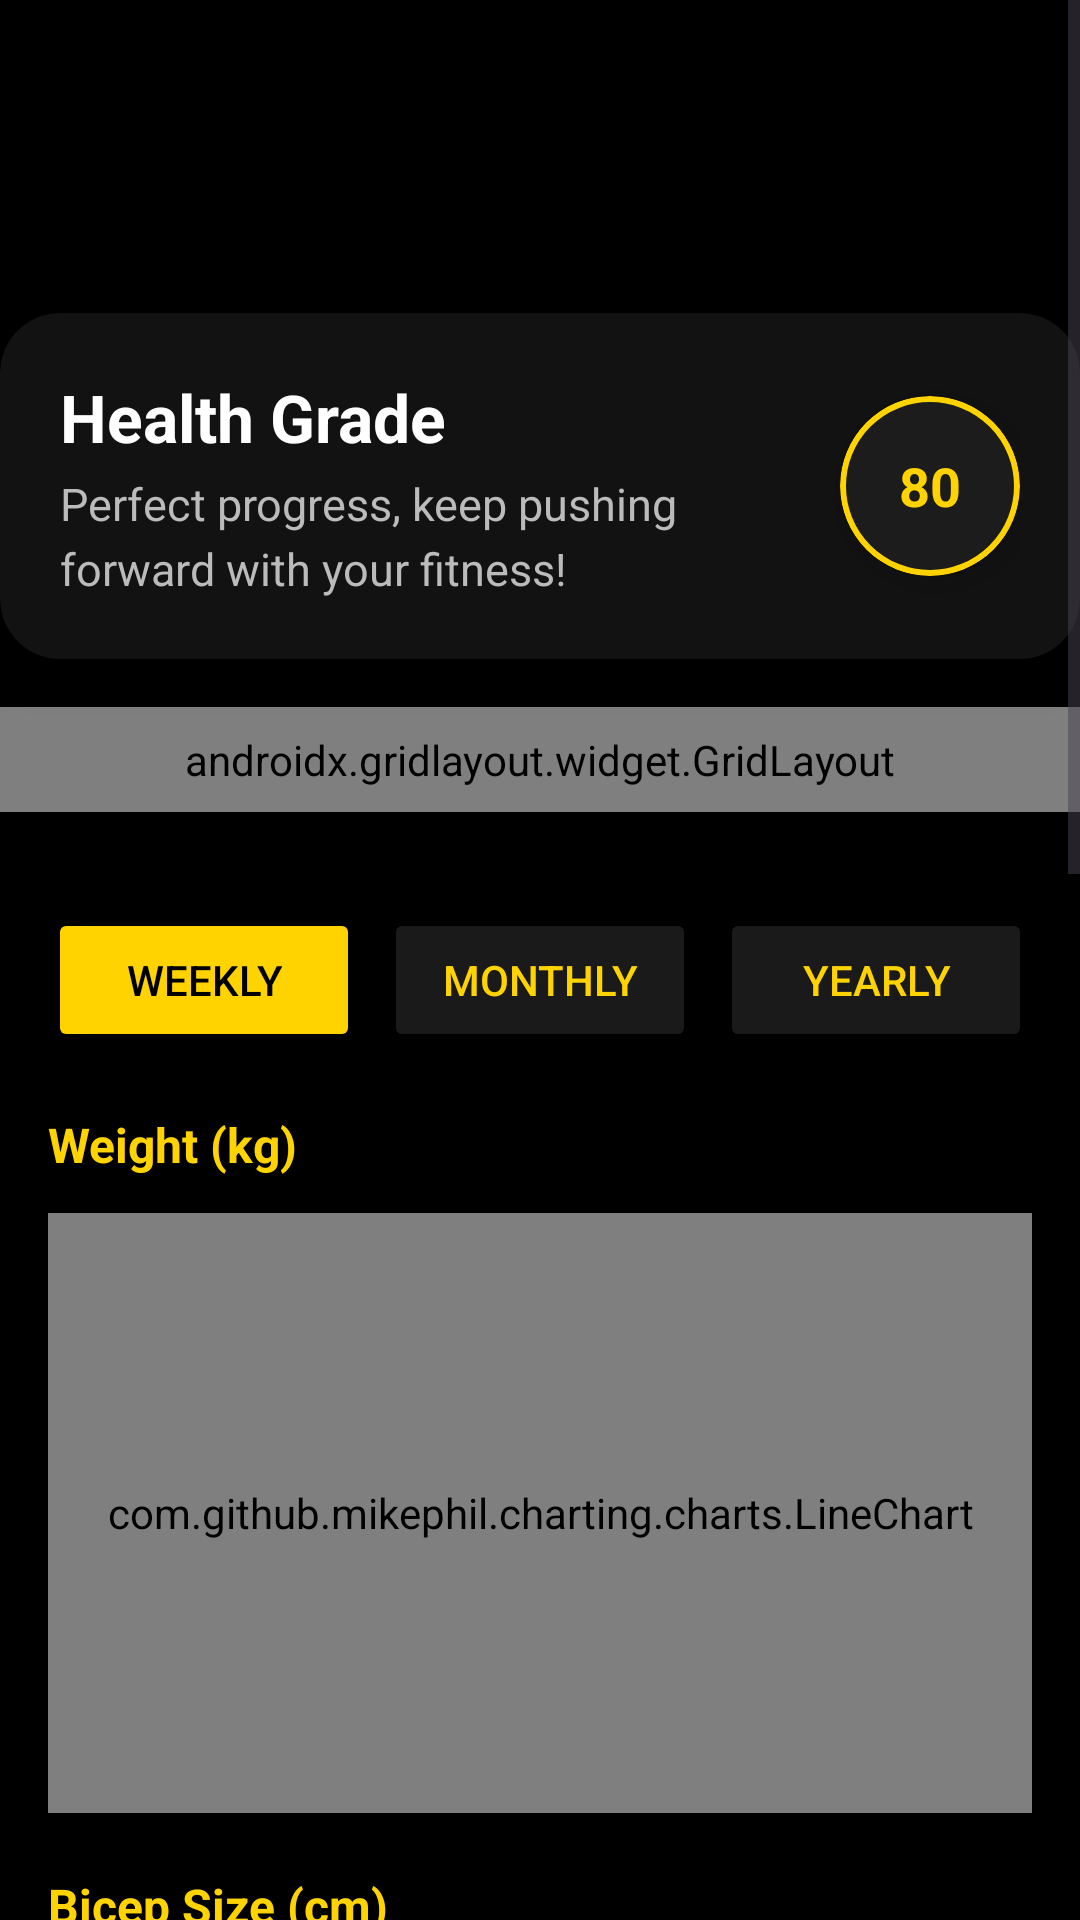

Produce the Android XML layout that renders to this screen, including the resource entries it uses.
<!-- AndroidManifest.xml: application theme Theme.MaxfitvipgymApp -->
<!-- res/layout/fragment_insights.xml -->
<?xml version="1.0" encoding="utf-8"?>
<ScrollView
    xmlns:android="http://schemas.android.com/apk/res/android"
    xmlns:app="http://schemas.android.com/apk/res-auto"
    xmlns:tools="http://schemas.android.com/tools"
    android:layout_width="match_parent"
    android:layout_height="match_parent"
    android:background="#000000"
    android:fillViewport="true"
    tools:context=".Fragments.InsightsFragment">

    <androidx.constraintlayout.widget.ConstraintLayout
        android:layout_width="match_parent"
        android:layout_height="wrap_content">

        
        <TextView
            android:id="@+id/insights_title"
            android:layout_width="wrap_content"
            android:layout_height="wrap_content"
            android:text=""
            android:textSize="24sp"
            android:textColor="#FFD300"
            android:textStyle="bold"
            app:layout_constraintTop_toTopOf="parent"
            app:layout_constraintStart_toStartOf="parent"
            app:layout_constraintEnd_toEndOf="parent"
            android:layout_marginTop="24dp" />

        
        <androidx.recyclerview.widget.RecyclerView
            android:id="@+id/date_recycler_view"
            android:layout_width="match_parent"
            android:layout_height="wrap_content"
            android:scrollbars="none"
            android:padding="8dp"
            android:clipToPadding="false"
            app:layout_constraintTop_toBottomOf="@id/insights_title"
            app:layout_constraintStart_toStartOf="parent"
            app:layout_constraintEnd_toEndOf="parent"
            android:layout_marginTop="16dp"
            tools:listitem="@layout/item_date" />

        
        <include
            android:id="@+id/health_grade_card"
            layout="@layout/view_health_grade"
            android:layout_width="match_parent"
            android:layout_height="wrap_content"
            android:layout_marginTop="16dp"
            app:layout_constraintTop_toBottomOf="@id/date_recycler_view"
            app:layout_constraintStart_toStartOf="parent"
            app:layout_constraintEnd_toEndOf="parent" />

        
        <androidx.gridlayout.widget.GridLayout
            android:id="@+id/stats_grid"
            android:layout_width="match_parent"
            android:layout_height="wrap_content"
            app:columnCount="2"
            android:layout_marginTop="16dp"
            android:padding="8dp"
            app:layout_constraintTop_toBottomOf="@id/health_grade_card"
            app:layout_constraintStart_toStartOf="parent"
            app:layout_constraintEnd_toEndOf="parent" />

        
        <LinearLayout
            android:id="@+id/chart_section"
            android:layout_width="0dp"
            android:layout_height="wrap_content"
            android:orientation="vertical"
            android:padding="16dp"
            app:layout_constraintTop_toBottomOf="@id/stats_grid"
            app:layout_constraintStart_toStartOf="parent"
            app:layout_constraintEnd_toEndOf="parent"
            android:layout_marginTop="16dp">

            
            <LinearLayout
                android:id="@+id/filter_buttons"
                android:layout_width="match_parent"
                android:layout_height="wrap_content"
                android:orientation="horizontal"
                android:gravity="center"
                android:layout_marginBottom="12dp">

                <Button
                    android:id="@+id/btn_weekly"
                    android:layout_width="0dp"
                    android:layout_height="wrap_content"
                    android:layout_weight="1"
                    android:text="Weekly"
                    android:backgroundTint="#FFD300"
                    android:textColor="#000000" />

                <Button
                    android:id="@+id/btn_monthly"
                    android:layout_width="0dp"
                    android:layout_height="wrap_content"
                    android:layout_weight="1"
                    android:text="Monthly"
                    android:backgroundTint="#1A1A1A"
                    android:textColor="#FFD300"
                    android:layout_marginStart="8dp" />

                <Button
                    android:id="@+id/btn_yearly"
                    android:layout_width="0dp"
                    android:layout_height="wrap_content"
                    android:layout_weight="1"
                    android:text="Yearly"
                    android:backgroundTint="#1A1A1A"
                    android:textColor="#FFD300"
                    android:layout_marginStart="8dp" />
            </LinearLayout>

            
            
            <TextView
                android:layout_width="wrap_content"
                android:layout_height="wrap_content"
                android:text="Weight (kg)"
                android:textColor="#FFD300"
                android:textStyle="bold"
                android:textSize="16sp"
                android:layout_marginTop="8dp" />
            <com.github.mikephil.charting.charts.LineChart
                android:id="@+id/weight_chart"
                android:layout_width="match_parent"
                android:layout_height="200dp"
                android:layout_marginTop="12dp" />

            
            <TextView
                android:layout_width="wrap_content"
                android:layout_height="wrap_content"
                android:text="Bicep Size (cm)"
                android:textColor="#FFD300"
                android:textStyle="bold"
                android:textSize="16sp"
                android:layout_marginTop="20dp" />
            <com.github.mikephil.charting.charts.LineChart
                android:id="@+id/bicep_chart"
                android:layout_width="match_parent"
                android:layout_height="200dp"
                android:layout_marginTop="20dp" />

            
            <TextView
                android:layout_width="wrap_content"
                android:layout_height="wrap_content"
                android:text="Hip Size (cm)"
                android:textColor="#FFD300"
                android:textStyle="bold"
                android:textSize="16sp"
                android:layout_marginTop="20dp" />
            <com.github.mikephil.charting.charts.LineChart
                android:id="@+id/hip_chart"
                android:layout_width="match_parent"
                android:layout_height="200dp"
                android:layout_marginTop="20dp" />

            
            <TextView
                android:layout_width="wrap_content"
                android:layout_height="wrap_content"
                android:text="Chest Size (cm)"
                android:textColor="#FFD300"
                android:textStyle="bold"
                android:textSize="16sp"
                android:layout_marginTop="20dp" />
            <com.github.mikephil.charting.charts.LineChart
                android:id="@+id/chest_chart"
                android:layout_width="match_parent"
                android:layout_height="200dp"
                android:layout_marginTop="20dp" />
        </LinearLayout>

    </androidx.constraintlayout.widget.ConstraintLayout>
</ScrollView>
<!-- res/layout/item_date.xml (included above) -->
<?xml version="1.0" encoding="utf-8"?>
<androidx.cardview.widget.CardView xmlns:android="http://schemas.android.com/apk/res/android"
    xmlns:app="http://schemas.android.com/apk/res-auto"
    android:id="@+id/cardView"
    android:layout_width="72dp"
    android:layout_height="96dp"
    android:layout_margin="6dp"
    app:cardCornerRadius="36dp"
    app:cardElevation="6dp"
    android:layout_gravity="center"
    android:backgroundTint="#1A1A1A"
    app:cardBackgroundColor="#1A1A1A">

    <LinearLayout
        android:layout_width="match_parent"
        android:layout_height="match_parent"
        android:orientation="vertical"
        android:gravity="center"
        android:paddingVertical="10dp"
        android:paddingHorizontal="6dp">

        <TextView
            android:id="@+id/dayText"
            android:layout_width="wrap_content"
            android:layout_height="wrap_content"
            android:text="Sat"
            android:textColor="#FFFFFF"
            android:textSize="18sp"
        android:textStyle="bold"

            android:layout_marginBottom="4dp" />

        <TextView
            android:id="@+id/dateText"
            android:layout_width="wrap_content"
            android:layout_height="wrap_content"
            android:text="05"
            android:textColor="#FFFFFF"
            android:textSize="20sp"
            android:textStyle="bold" />

    </LinearLayout>
</androidx.cardview.widget.CardView>
<!-- res/layout/view_health_grade.xml (included above) -->
<?xml version="1.0" encoding="utf-8"?>
<androidx.cardview.widget.CardView xmlns:android="http://schemas.android.com/apk/res/android"
    xmlns:app="http://schemas.android.com/apk/res-auto"
    android:layout_width="match_parent"
    android:layout_height="wrap_content"
    android:layout_marginHorizontal="16dp"
    android:layout_marginTop="16dp"
    android:layout_marginBottom="8dp"
    app:cardCornerRadius="20dp"
    app:cardElevation="10dp"
    android:backgroundTint="#121212"
    app:cardBackgroundColor="#121212">

    <androidx.constraintlayout.widget.ConstraintLayout
        android:layout_width="match_parent"
        android:layout_height="wrap_content"
        android:padding="20dp">

        
        <TextView
            android:id="@+id/health_title"
            android:layout_width="0dp"
            android:layout_height="wrap_content"
            android:text="Health Grade"
            android:textColor="#FFFFFF"
            android:textStyle="bold"
            android:textSize="22sp"
            app:layout_constraintTop_toTopOf="parent"
            app:layout_constraintStart_toStartOf="parent"
            app:layout_constraintEnd_toStartOf="@id/health_score_circle"
            app:layout_constraintHorizontal_bias="0" />

        
        <TextView
            android:id="@+id/health_subtitle"
            android:layout_width="0dp"
            android:layout_height="wrap_content"
            android:text="Perfect progress, keep pushing forward with your fitness!"
            android:textColor="#BBBBBB"
            android:textSize="15sp"
            android:lineSpacingExtra="4dp"
            app:layout_constraintTop_toBottomOf="@id/health_title"
            app:layout_constraintStart_toStartOf="parent"
            app:layout_constraintEnd_toStartOf="@id/health_score_circle"
            app:layout_constraintBottom_toBottomOf="parent"
            android:paddingTop="4dp" />

        
        <com.google.android.material.card.MaterialCardView
            android:id="@+id/health_score_circle"
            android:layout_width="60dp"
            android:layout_height="60dp"
            android:layout_marginStart="12dp"
            app:cardCornerRadius="30dp"
            app:cardElevation="6dp"
            app:strokeWidth="2dp"
            app:strokeColor="#FFD300"
            app:cardBackgroundColor="#1C1C1C"
            app:layout_constraintEnd_toEndOf="parent"
            app:layout_constraintTop_toTopOf="parent"
            app:layout_constraintBottom_toBottomOf="parent">

            <TextView
                android:layout_width="match_parent"
                android:layout_height="match_parent"
                android:gravity="center"
                android:text="80"
                android:textColor="#FFD300"
                android:textStyle="bold"
                android:textSize="18sp" />
        </com.google.android.material.card.MaterialCardView>

    </androidx.constraintlayout.widget.ConstraintLayout>
</androidx.cardview.widget.CardView>
<!-- resources referenced by this layout -->
<resources>
  <style name="Theme.MaxfitvipgymApp" parent="Base.Theme.MaxfitvipgymApp" />
  <style name="Base.Theme.MaxfitvipgymApp" parent="Theme.Material3.DayNight.NoActionBar">
          
          
      </style>
</resources>
